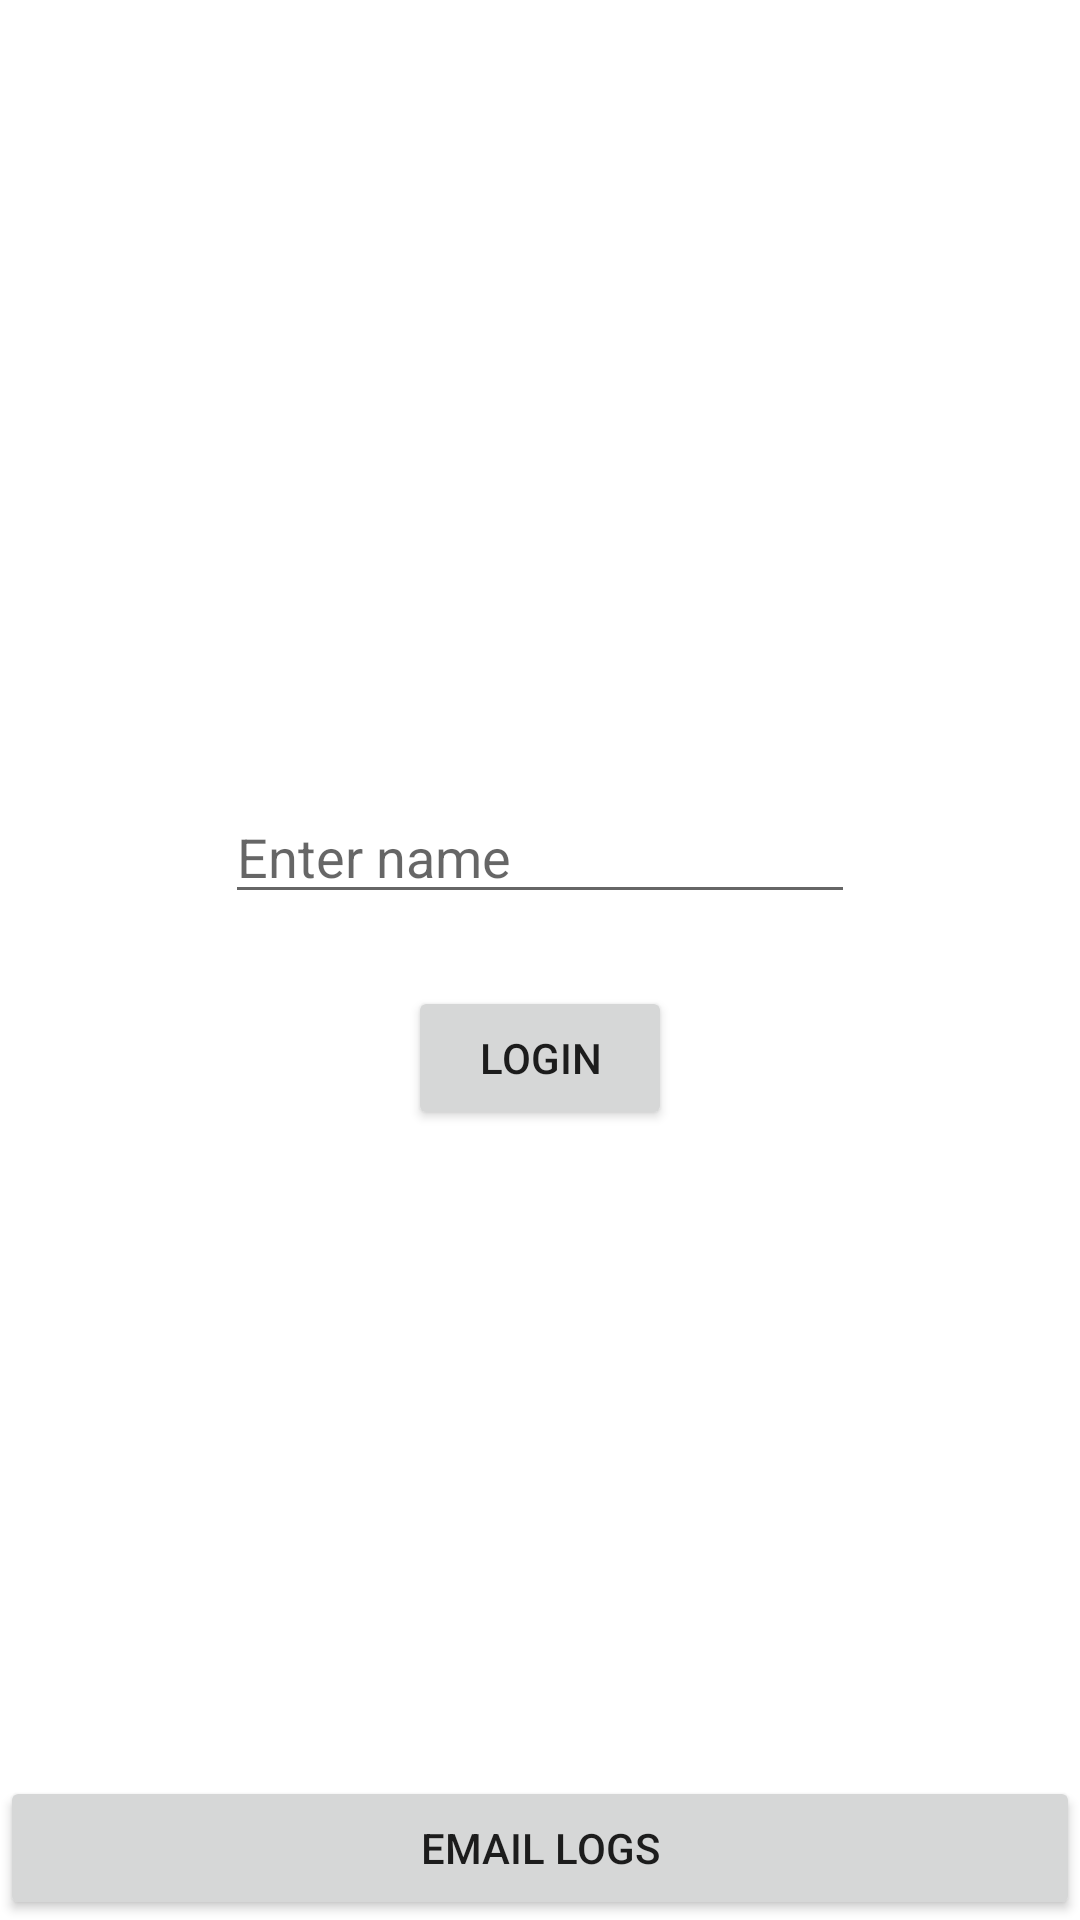

The Android layout XML behind this screen, and the referenced resources:
<!-- AndroidManifest.xml: application theme Theme.UDI_Demo -->
<!-- res/layout/activity_main.xml -->
<?xml version="1.0" encoding="utf-8"?>
<androidx.constraintlayout.widget.ConstraintLayout
    xmlns:android="http://schemas.android.com/apk/res/android"
    xmlns:app="http://schemas.android.com/apk/res-auto"
    xmlns:tools="http://schemas.android.com/tools"
    android:layout_width="match_parent"
    android:layout_height="match_parent"
    tools:context="com.udi_demo.MainActivity">

    <LinearLayout
        android:id="@+id/login_cc"
        android:layout_width="0dp"
        android:layout_height="wrap_content"
        android:gravity="center"
        android:orientation="vertical"
        app:layout_constraintBottom_toBottomOf="parent"
        app:layout_constraintEnd_toEndOf="parent"
        app:layout_constraintStart_toStartOf="parent"
        app:layout_constraintTop_toTopOf="parent">

        <EditText
            android:id="@+id/login_name_et"
            android:layout_width="wrap_content"
            android:layout_height="wrap_content"
            android:layout_marginBottom="24dp"
            android:ems="10"
            android:inputType="text"
            android:hint="Enter name" />

        <Button
            android:id="@+id/button"
            android:layout_width="wrap_content"
            android:layout_height="wrap_content"
            android:text="Login" />
    </LinearLayout>

    <EditText
        android:id="@+id/editTextText2"
        android:layout_width="0dp"
        android:layout_height="0dp"
        android:ems="10"
        android:gravity="start"
        android:hint="Type text here"
        android:inputType="text"
        android:visibility="gone"
        app:layout_constraintBottom_toTopOf="@+id/email_logs_btn"
        app:layout_constraintEnd_toEndOf="parent"
        app:layout_constraintStart_toStartOf="parent"
        app:layout_constraintTop_toTopOf="parent" />

    <Button
        android:id="@+id/email_logs_btn"
        android:layout_width="0dp"
        android:layout_height="wrap_content"
        android:text="Email Logs"
        app:layout_constraintBottom_toBottomOf="parent"
        app:layout_constraintEnd_toEndOf="parent"
        app:layout_constraintStart_toStartOf="parent"
        app:layout_constraintTop_toTopOf="parent"
        app:layout_constraintVertical_bias="1.0" />

</androidx.constraintlayout.widget.ConstraintLayout>
<!-- resources referenced by this layout -->
<resources>
  <style name="Theme.UDI_Demo" parent="Theme.MaterialComponents.DayNight.DarkActionBar">
          
          <item name="colorPrimary">@color/purple_500</item>
          <item name="colorPrimaryVariant">@color/purple_700</item>
          <item name="colorOnPrimary">@color/white</item>
          
          <item name="colorSecondary">@color/teal_200</item>
          <item name="colorSecondaryVariant">@color/teal_700</item>
          <item name="colorOnSecondary">@color/black</item>
          
          <item name="android:statusBarColor">?attr/colorPrimaryVariant</item>
          
      </style>
  <!-- not gathered from this repository: default colours our renderer supplied (Android Studio template values) -->
  <color name="purple_500">#FF6200EE</color>
  <color name="purple_700">#FF3700B3</color>
  <color name="teal_200">#FF03DAC5</color>
  <color name="teal_700">#FF018786</color>
  <color name="black">#FF000000</color>
  <color name="white">#FFFFFFFF</color>
</resources>
